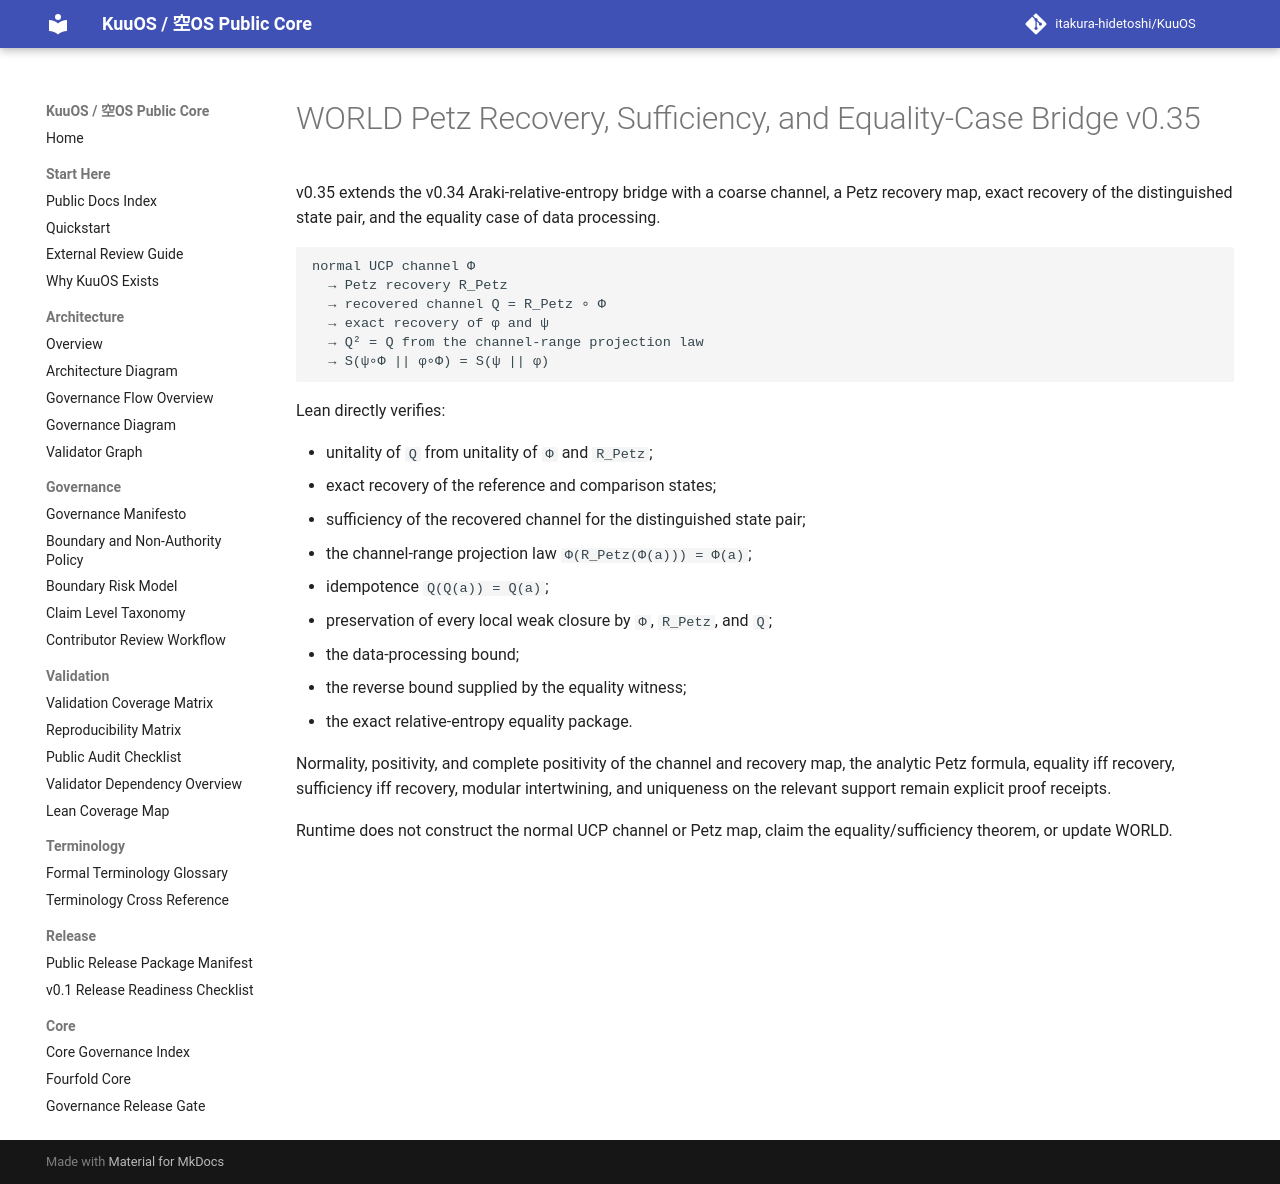

repository: itakura-hidetoshi/KuuOS · page: KU_WORLD_PETZ_RECOVERY_SUFFICIENCY_BRIDGE_v0_35/index.html · generator: mkdocs

# WORLD Petz Recovery, Sufficiency, and Equality-Case Bridge v0.35

v0.35 extends the v0.34 Araki-relative-entropy bridge with a coarse channel, a Petz recovery map, exact recovery of the distinguished state pair, and the equality case of data processing.

```text
normal UCP channel Φ
  → Petz recovery R_Petz
  → recovered channel Q = R_Petz ∘ Φ
  → exact recovery of φ and ψ
  → Q² = Q from the channel-range projection law
  → S(ψ∘Φ || φ∘Φ) = S(ψ || φ)
```

Lean directly verifies:

- unitality of `Q` from unitality of `Φ` and `R_Petz`;
- exact recovery of the reference and comparison states;
- sufficiency of the recovered channel for the distinguished state pair;
- the channel-range projection law `Φ(R_Petz(Φ(a))) = Φ(a)`;
- idempotence `Q(Q(a)) = Q(a)`;
- preservation of every local weak closure by `Φ`, `R_Petz`, and `Q`;
- the data-processing bound;
- the reverse bound supplied by the equality witness;
- the exact relative-entropy equality package.

Normality, positivity, and complete positivity of the channel and recovery map, the analytic Petz formula, equality iff recovery, sufficiency iff recovery, modular intertwining, and uniqueness on the relevant support remain explicit proof receipts.

Runtime does not construct the normal UCP channel or Petz map, claim the equality/sufficiency theorem, or update WORLD.
